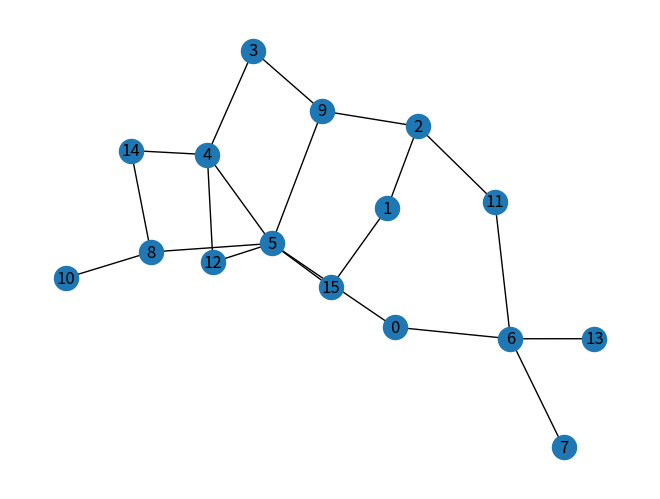

Python code for this plot:

##################################################
#Name      : Ethan Coyle                         #
#Instructor: Dr. StringFellow                    #
#Class     : CMPS 4553 Computational Methods     #
#Assignment: in class assignment for 10/21/21    #
#                                                #
# in this program we are doing an in class       #
# assignment related to a graph printing out     #
# various partitions relaining to a graph and    #
# centralitys                                    #
##################################################
#Fill in the code sections below in accordance with the comments.
#Label your output


# creating out imports for program
import networkx as nx

import pandas as pd

# importin random to use random integer nodes
from random import randint
# importting the matploylib to display and draw our graph
import matplotlib.pyplot as plt
#create a little graph, use picture on the board
graph_obj = nx.Graph()
graph_obj.add_nodes_from([1, 2, 3, 4, 5, 6, 7, 8]) 
graph_obj.add_edges_from([(1,2),(3,4), (4,5), (5,8), (6,7)])


#print number of nodes in little graph
print ("Number of nodes is ", graph_obj.number_of_nodes())

#print the list of nodes and the list of edges
print ("The nodes ae :", graph_obj.nodes())
print ("The edges are :", graph_obj.edges())

#print degree of node 5 and the degrees of all nodes
print("The degree of the Node  Five is:", graph_obj.degree(5))

print("The Degrees of all the nodes are :", graph_obj.degree())

#create a dataframe called degrees to get the degrees of all the nodes
degrees = pd.DataFrame(list(graph_obj.degree()), columns = ("index_name",
                        "degree")).set_index("index_name")
# getting error here panda not have attribute dataframe 

#sort the dataframe on it values in descending order, in place
degrees.sort_values("degree", ascending = False, inplace = True)

#print out node with highest degree
print("the node with the highest degree is: ", degrees[0:1])

#print out the neighbors of node 4, note function will return an iterator
print("Node 4 has neighbors:", graph_obj.neighbors(4))

#randomly generate more nodes, so you have n=15 nodes
n=15
for x in range(9,n+1):
  graph_obj.add_node(x)
 

#randomly try to generate 20 more edges - it won't store duplicates
for x in range(20):
  RandNum1 = randint(0, n)
  RandNum2 = randint(0, n)
  #adding edges random number 1 and 2
  graph_obj.add_edge(RandNum1, RandNum2)
  

#print the edges and their degrees
print ("The Num of  all edges are  : " , graph_obj.number_of_edges())
print ("The Degrees of the edges are", graph_obj.degree())

#print the clustering value of all the nodes
print("The clustering vals  of all nodes are are :", nx.clustering(graph_obj))

#find and print a list of the connected components in the graph
connections = list(nx.connected_components(graph_obj))
print("The clustering value of all the nodes is:", nx.clustering(graph_obj),"\n")

connections = list(nx.connected_components(graph_obj))
#then find the lengths of these connected components using list 


lengths = [len(x) for x in nx.connected_components(graph_obj)]
#print the lengths
print ("The ELngths sof the subgraohs are : ", lengths)

#compute and save to dictionaries  c1 and c2 the two different centrality measures 
c1_dict= dict(nx.degree_centrality(graph_obj))
c2_dict= dict(nx.closeness_centrality(graph_obj))

#determine node with the two highest centrality measures
max_c1_node = max(c1_dict, key=c1_dict.get)  #I got one of them here
max_c2_node = max(c2_dict, key=c2_dict.get)
print("The node with highest centrality is :", max_c1_node)
print("The node with highest closeness centrality is :", max_c2_node)

#find and print the cliques in your little graph
GraphClique = list(nx.find_cliques(graph_obj))
print("Our Cliques inside of our graphs is:\n", GraphClique)



#find any isolated nodes -  run a few times to get a graph with isolated nodes.
print("Our isolated Nodes are :", nx.isolates(graph_obj))

# draw the graph with the labels to identify 
nx.draw(graph_obj,with_labels=True)

#show the graph using matplot lib
plt.show()
#print this program and your output  and draw the graph from your last run
#you can print the console, by selecting all the text and copying & pasting
#to notepad++
